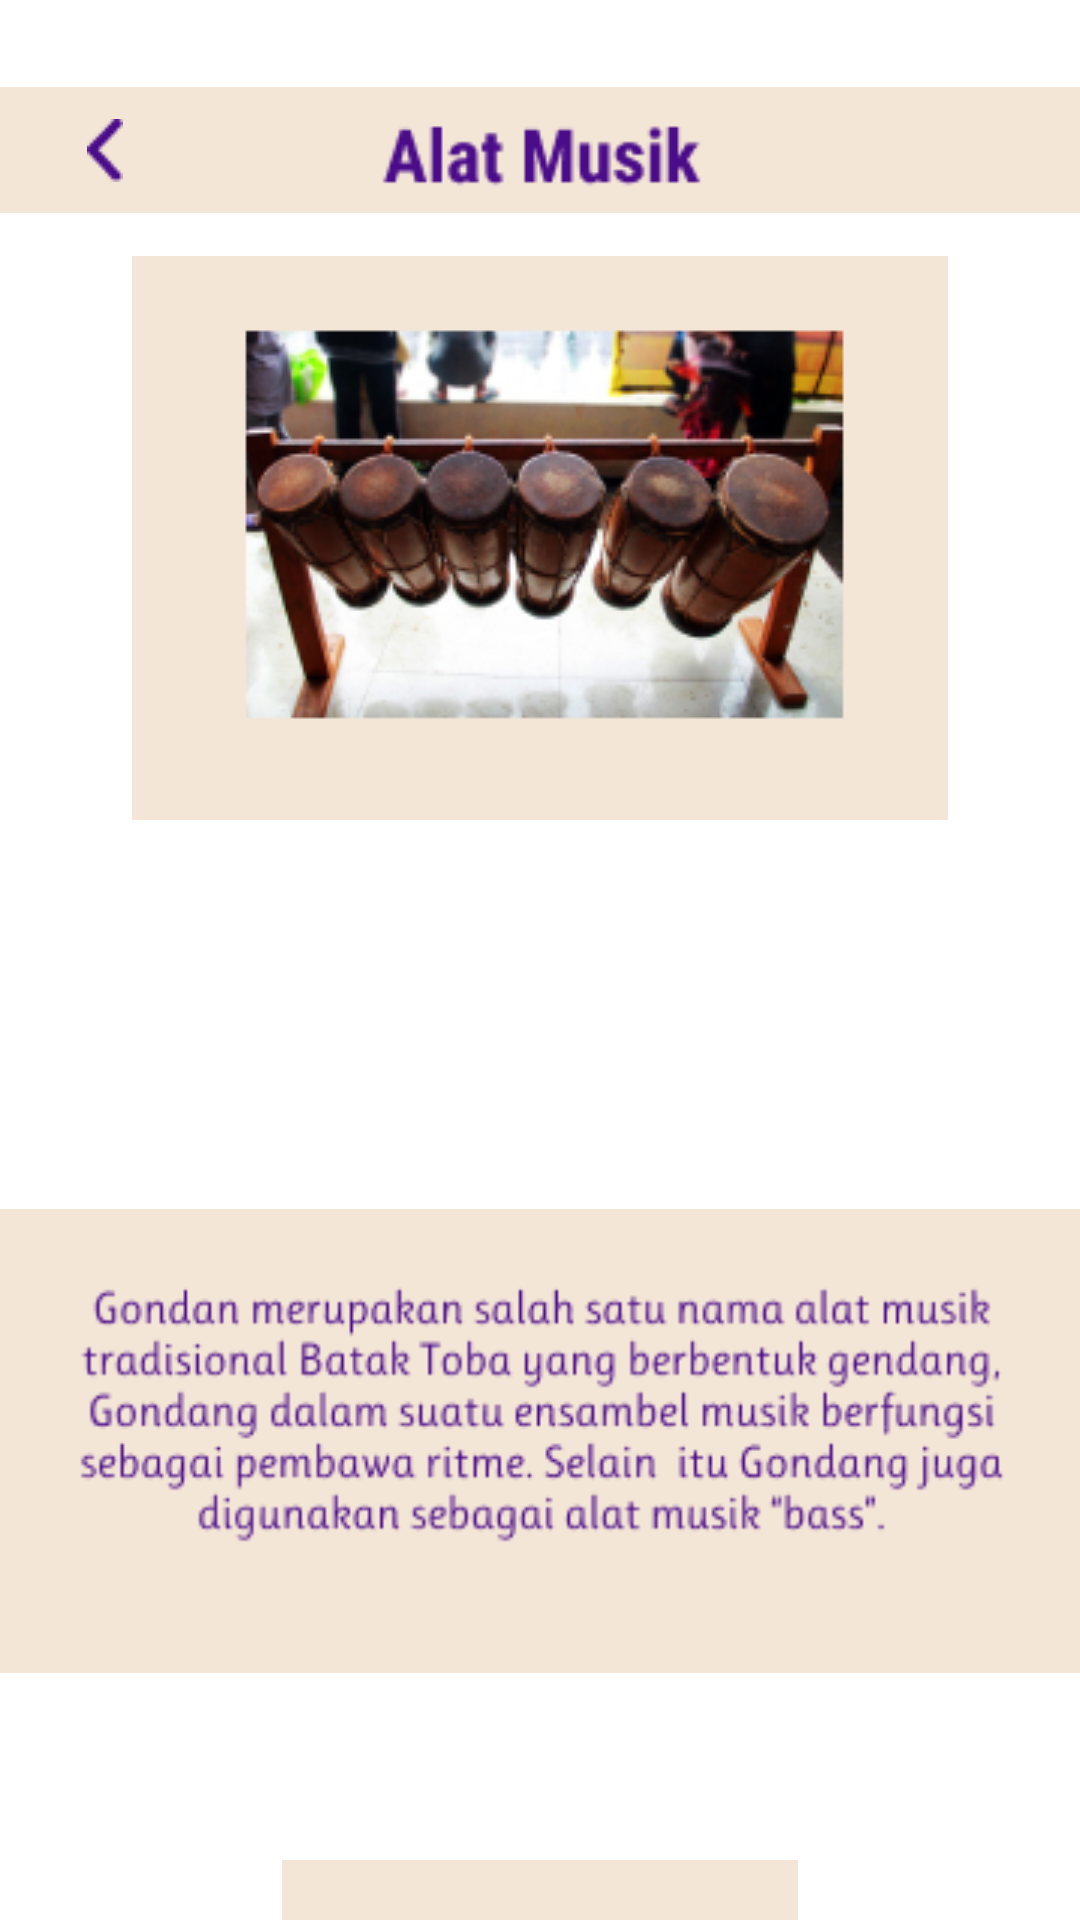

The Android layout XML behind this screen, and the referenced resources:
<!-- AndroidManifest.xml: application theme Theme.Budayaid -->
<!-- res/layout/activity_alat_musik_gondang.xml -->
<?xml version="1.0" encoding="utf-8"?>
<RelativeLayout xmlns:android="http://schemas.android.com/apk/res/android"
    xmlns:app="http://schemas.android.com/apk/res-auto"
    xmlns:tools="http://schemas.android.com/tools"
    android:id="@+id/imgview"
    android:layout_width="match_parent"
    android:layout_height="match_parent"
    android:background="@drawable/bgsc"
    tools:context=".MainAlatMusikGondang">

    <ImageView
        android:id="@+id/altmsk"
        android:layout_width="match_parent"
        android:layout_height="100dp"
        android:src="@drawable/altmsk" />

    <ImageButton
        android:id="@+id/btn1"
        android:layout_width="50dp"
        android:layout_height="50dp"
        android:layout_alignParentLeft="true"
        android:layout_marginLeft="10dp"
        android:layout_marginTop="25dp"
        android:src="@drawable/backbutton"
        android:background="@android:color/transparent"
        tools:ignore="SpeakableTextPresentCheck,SpeakableTextPresentCheck" />


    <ImageButton
        android:layout_width="50dp"
        android:layout_height="50dp"
        android:layout_alignParentRight="true"
        android:layout_marginTop="25dp"
        android:layout_marginRight="10dp"
        android:background="@android:color/transparent"
        android:src="@drawable/sharebutton"
        tools:ignore="SpeakableTextPresentCheck,SpeakableTextPresentCheck,SpeakableTextPresentCheck" />

    <ImageView
        android:id="@+id/gondan"
        android:layout_width="match_parent"
        android:layout_height="wrap_content"
        android:layout_below="@id/altmsk"
        android:layout_marginTop="-15dp"
        android:src="@drawable/gondan" />

    <ImageView
        android:id="@+id/altms"
        android:layout_width="match_parent"
        android:layout_height="266dp"
        android:layout_below="@id/gondan"
        android:layout_marginTop="74dp"
        android:src="@drawable/altmsktext" />

    <ImageView
        android:layout_width="match_parent"
        android:layout_height="match_parent"
        android:layout_marginTop="620dp"
        android:src="@drawable/rectanglee" />

    <ImageButton
        android:id="@+id/btn5"
        android:layout_width="50dp"
        android:layout_height="50dp"
        android:layout_marginLeft="20dp"
        android:layout_marginTop="640dp"
        android:src="@drawable/search"
        android:background="@android:color/transparent"
        tools:ignore="SpeakableTextPresentCheck,SpeakableTextPresentCheck,SpeakableTextPresentCheck,SpeakableTextPresentCheck" />

    <ImageButton
        android:id="@+id/btn6"
        android:layout_width="50dp"
        android:layout_height="50dp"
        android:layout_centerHorizontal="true"
        android:layout_marginTop="640dp"
        android:background="@android:color/transparent"
        android:src="@drawable/home"
        tools:ignore="SpeakableTextPresentCheck,SpeakableTextPresentCheck" />

    <ImageButton
        android:id="@+id/btn7"
        android:layout_width="50dp"
        android:layout_height="50dp"
        android:layout_alignParentRight="true"
        android:layout_marginTop="640dp"
        android:layout_marginRight="20dp"
        android:src="@drawable/questionmark"
        android:background="@android:color/transparent"
        tools:ignore="SpeakableTextPresentCheck,SpeakableTextPresentCheck" />

    <ImageButton
        android:id="@+id/playy"
        android:layout_width="50dp"
        android:layout_height="50dp"
        android:layout_below="@+id/gondan"
        android:layout_marginLeft="170dp"
        android:layout_marginTop="19dp"
        android:background="@drawable/play"
        tools:ignore="SpeakableTextPresentCheck" />


</RelativeLayout>
<!-- resources referenced by this layout -->
<resources>
  <!-- drawable altmsk: png bitmap (drawable, 1761 bytes) -->
  <!-- drawable altmsktext: png bitmap (drawable, 12798 bytes) -->
  <!-- drawable backbutton: png bitmap (drawable, 488 bytes) -->
  <!-- drawable gondan: png bitmap (drawable, 60612 bytes) -->
  <!-- drawable home: png bitmap (drawable, 805 bytes) -->
  <!-- drawable questionmark: png bitmap (drawable, 1002 bytes) -->
  <!-- drawable rectanglee: png bitmap (drawable, 272 bytes) -->
  <!-- drawable search: png bitmap (drawable, 806 bytes) -->
  <!-- drawable sharebutton: png bitmap (drawable, 11448 bytes) -->
  <style name="Theme.Budayaid" parent="Theme.MaterialComponents.DayNight.NoActionBar">
          
          <item name="colorPrimary">@color/purple_500</item>
          <item name="colorPrimaryVariant">@color/purple_700</item>
          <item name="colorOnPrimary">@color/white</item>
          
          <item name="colorSecondary">@color/teal_200</item>
          <item name="colorSecondaryVariant">@color/teal_700</item>
          <item name="colorOnSecondary">@color/black</item>
          
          <item name="android:statusBarColor" tools:targetApi="l">?attr/colorPrimaryVariant</item>
          
      </style>
  <!-- not gathered from this repository: default colours our renderer supplied (Android Studio template values) -->
  <color name="purple_500">#FF6200EE</color>
  <color name="purple_700">#FF3700B3</color>
  <color name="teal_200">#FF03DAC5</color>
  <color name="teal_700">#FF018786</color>
  <color name="black">#FF000000</color>
  <color name="white">#FFFFFFFF</color>
</resources>
